Run: headless pygame with SDL's dummy video driver; simulated clock (each Clock.tick advances the game by its frame time, no real sleeping); random seed 0; keys injected as events and as key.get_pressed() state; no mouse input.
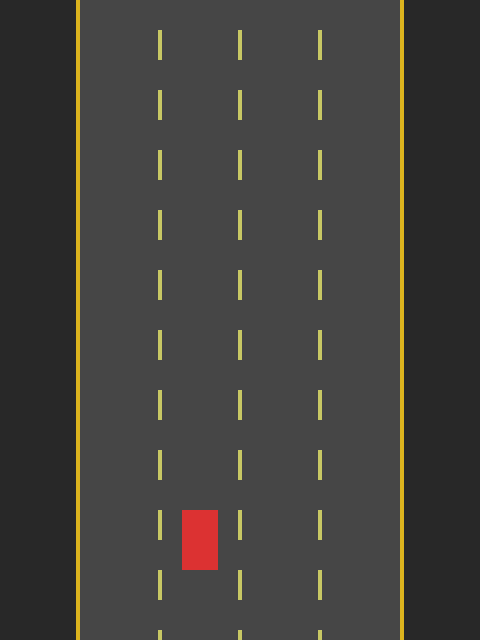
Frame 1 of 4 · flips 1–60 · no input
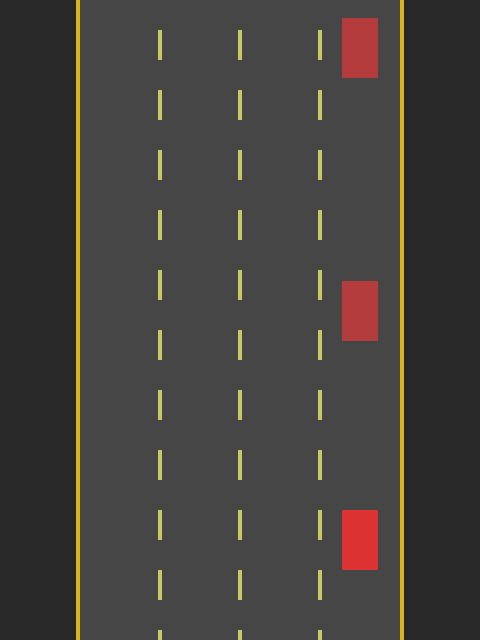
Frame 2 of 4 · flips 61–180 · tapped SPACE, RETURN · held RIGHT (→), D
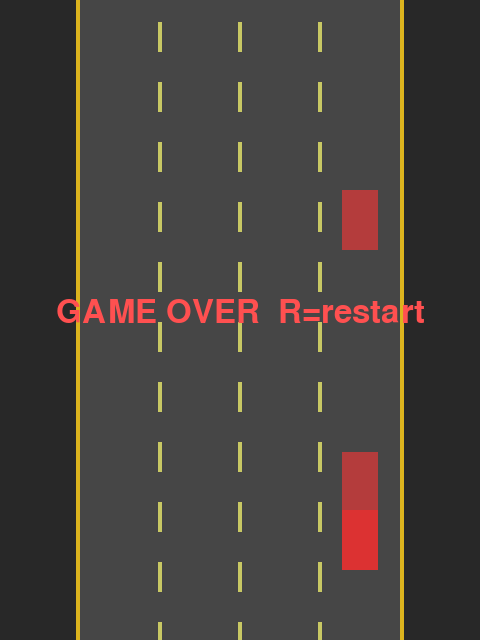
Frame 3 of 4 · flips 181–300 · held DOWN (↓), S
Frame 4 of 4 · flips 301–420 · held LEFT (←), A, UP (↑), W · screen unchanged from frame 3, image omitted

The pygame program that drew these frames:

import pygame, sys, random
 
W, H = 480, 640
LANES = 4
RL, RR = 80, 400
LW = (RR - RL) // LANES
FPS = 60
 
def lx(l): return RL + l * LW + LW // 2
 
pygame.init()
sc = pygame.display.set_mode((W, H))
pygame.display.set_caption("Racer v1")
ck = pygame.time.Clock()
 
lane = 1
px = lx(lane)
py = H - 100
road_off = 0
spd = 3.5
enemies = []
t_enemy = 0
over = False
font = pygame.font.SysFont(None, 48)
 
while True:
    dt = ck.tick(FPS) / 1000.0
 
    for ev in pygame.event.get():
        if ev.type == pygame.QUIT: pygame.quit(); sys.exit()
        if ev.type == pygame.KEYDOWN and not over:
            if ev.key in (pygame.K_LEFT, pygame.K_a): lane = max(0, lane - 1); px = lx(lane)
            if ev.key in (pygame.K_RIGHT, pygame.K_d): lane = min(LANES-1, lane + 1); px = lx(lane)
        if ev.type == pygame.KEYDOWN and over and ev.key == pygame.K_r:
            lane=1; px=lx(lane); enemies=[]; t_enemy=0; over=False
 
    if not over:
        road_off = (road_off + spd) % 60
        t_enemy += dt
        if t_enemy > 1.2:
            t_enemy = 0
            l = random.randint(0, LANES-1)
            enemies.append([lx(l), -60, spd])
 
        for e in enemies: e[1] += e[2]
        enemies = [e for e in enemies if e[1] < H + 60]
 
        pr = pygame.Rect(px-18, py-30, 36, 60)
        for e in enemies:
            if pr.colliderect(pygame.Rect(e[0]-18, e[1]-30, 36, 60)):
                over = True
 
    # draw
    sc.fill((40, 40, 40))
    pygame.draw.rect(sc, (70, 70, 70), (RL, 0, RR-RL, H))
    for i in range(1, LANES):
        x = RL + i * LW
        for y in range(int(-60 + road_off), H, 60):
            pygame.draw.rect(sc, (200, 200, 100), (x-2, y, 4, 30))
    pygame.draw.rect(sc, (220, 180, 30), (RL-4, 0, 4, H))
    pygame.draw.rect(sc, (220, 180, 30), (RR, 0, 4, H))
 
    for e in enemies:
        pygame.draw.rect(sc, (180, 60, 60), (e[0]-18, e[1]-30, 36, 60))
 
    pygame.draw.rect(sc, (220, 50, 50), (px-18, py-30, 36, 60))
 
    if over:
        t = font.render("GAME OVER  R=restart", True, (255, 80, 80))
        sc.blit(t, (W//2 - t.get_width()//2, H//2 - 24))
 
    pygame.display.flip()
